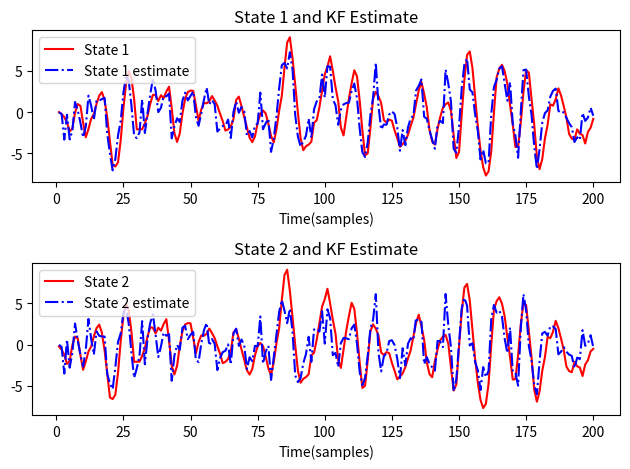

The matplotlib source for this figure:
import numpy as np
import matplotlib.pyplot as plt

# Finds Kalman Filter and shows the state estimates
# ref Tom Moir,Feedback, Springer Nature, 2020
x = np.array([0, 0]).reshape(-1, 1)  # state vector
xh = np.array([0, 0]).reshape(-1, 1)  # Kalman estimate vector of state
Npoints = 200  # number of time steps
y = np.zeros((Npoints, 1))
s = np.zeros(Npoints)
x1 = np.zeros(Npoints)
x2 = np.zeros(Npoints)
xh1 = np.zeros(Npoints)
xh2 = np.zeros(Npoints)
t = np.arange(1, Npoints + 1)

# Define the system
F = np.array([[0, 1], [-0.8, 1.5]])  # system matrix
D = np.array([0, 1]).reshape(-1, 1)  # system process noise vector
H = np.array([[1, 1]])  # observation matrix
Q = D @ D.T  # Process noise covariance is unity

R = 5  # Measurement noise variance - scalar

# Initialize the covariance matrix
P = np.eye(2) * 0.1  # Covariance matrix for initial state error

# Generate Random Noise Variance =1
zeta = np.random.randn(Npoints)

# Re-seed noise generator
np.random.seed(2)

# Additive uncorrelated white noise
rv = np.sqrt(10) * np.random.randn(Npoints)

# Loop through and perform the Kalman filter equations recursively
for k in range(Npoints):
    # State equations of system
    x = F @ x + D * zeta[k]
    y[k] = H @ x
    s[k] = y[k] + rv[k]

    # Store states for plotting later
    x1[k] = x[0]
    x2[k] = x[1]

    # Update Kalman gain vector: one step ahead version
    K = F @ P @ H.T / (H @ P @ H.T + R)

    # Update the covariance from the Riccati equation
    P = F @ P @ F.T + Q - K @ H @ P @ F.T

    # Kalman Filter
    xh = F @ xh + K * (s[k] - H @ xh)

    # Store estimated states for plotting
    xh1[k] = xh[0]
    xh2[k] = xh[1]

# Plot results
plt.figure()
plt.subplot(2, 1, 1)
plt.plot(t, x1, '-r', t, xh1, '-.b')
plt.legend(['State 1', 'State 1 estimate'], loc='upper left')
plt.title('State 1 and KF Estimate')
plt.xlabel('Time(samples)')

plt.subplot(2, 1, 2)
plt.plot(t, x2, '-r', t, xh2, '-.b')
plt.legend(['State 2', 'State 2 estimate'], loc='upper left')
plt.title('State 2 and KF Estimate')
plt.xlabel('Time(samples)')

plt.tight_layout()
plt.show()
